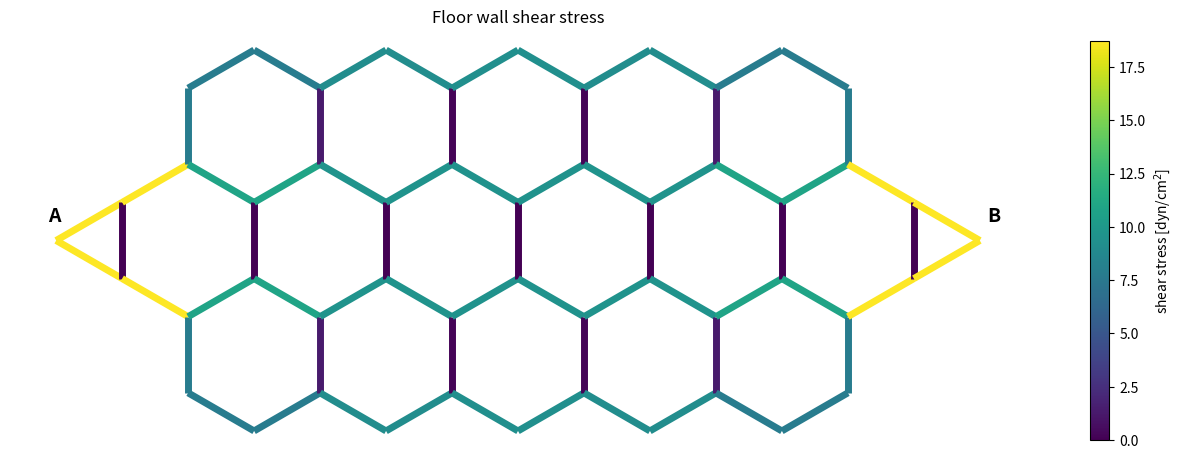

Source code (Python):
"""
chip_network_solver.py  --  ENLR 5131, Assignment 3, Part B
Flow through a honeycomb microfluidic network (hydraulic-electric analogy).

Language / libraries : Python 3.9+, numpy, matplotlib   (pip install numpy matplotlib)
How to run           : python chip_network_solver.py
Units                : SI everywhere (m, kg, s, Pa) unless a name says otherwise.

IDEA IN ONE LINE
    Each straight segment is a "resistor":  dP = R * Q   (like V = I * R).
    Conservation of mass at every node (flow in = flow out) gives one equation
    per node.  Solving all of them together gives every node pressure, and
    from the pressures we get every segment's flow, speed and shear stress.
"""
import csv
import numpy as np
import matplotlib
matplotlib.use("Agg")                      # draw to file, no window needed
import matplotlib.pyplot as plt
from matplotlib.collections import LineCollection

# --------------------------------------------------------------------------
# 1. INPUTS (given data, already in SI units)
# --------------------------------------------------------------------------
MU        = 0.72e-3      # viscosity of medium at 37 C            [Pa s]
RHO       = 1000.0       # density                                 [kg/m^3]
Q_IN      = 1.0e-6/60.0  # 1.0 mL/min -> m^3/s                     [m^3/s]
P_OUT     = 1.0e5        # pressure at outlet B, 1 bar absolute    [Pa]
W0, H0, L0 = 500e-6, 200e-6, 2.0e-3   # default width, height, length of EVERY segment [m]
K_NODE    = 0.4          # loss coefficient, flow entering a node
K_EXIT    = 1.0          # loss coefficient, exit at outlet B
PA_TO_DYN_CM2 = 10.0     # 1 Pa = 10 dyn/cm^2


# --------------------------------------------------------------------------
# 2. NETWORK DESCRIPTION  (list of segments, each joining two numbered nodes)
# --------------------------------------------------------------------------
def build_honeycomb():
    """Honeycomb of Figure 1: rows of 5, 6, 5 hexagons plus a triangle at each end.
    Returns node coordinates (drawing units only, used for plotting) and a list of
    segments (node_from, node_to) using 0-based node numbers.
    Node 0 is inlet A; the last node is outlet B."""
    s = 1.0; d = np.sqrt(3)/2*s                       # hexagon edge, half-width
    def corners(cx, cy):
        return [(cx, cy+s), (cx+d, cy+s/2), (cx+d, cy-s/2),
                (cx, cy-s), (cx-d, cy-s/2), (cx-d, cy+s/2)]
    centers  = [(2*d*k + d,  1.5*s) for k in range(5)]    # top row
    centers += [(2*d*k,      0.0)   for k in range(6)]    # middle row
    centers += [(2*d*k + d, -1.5*s) for k in range(5)]    # bottom row
    key = lambda p: (round(p[0], 3), round(p[1], 3))
    edges = set()
    for c in centers:
        v = corners(*c)
        for i in range(6):
            edges.add(tuple(sorted([key(v[i]), key(v[(i+1) % 6])])))
    xl = min(p[0] for e in edges for p in e); xr = max(p[0] for e in edges for p in e)
    A, B = key((xl - d, 0.0)), key((xr + d, 0.0))         # inlet / outlet apex
    for p in [(xl, s/2), (xl, -s/2)]: edges.add(tuple(sorted([A, key(p)])))
    for p in [(xr, s/2), (xr, -s/2)]: edges.add(tuple(sorted([B, key(p)])))
    pts = sorted({p for e in edges for p in e}, key=lambda p: (p[0], -p[1]))
    idx = {p: i for i, p in enumerate(pts)}
    segs = sorted(((min(idx[a], idx[b]), max(idx[a], idx[b])) for a, b in edges),
                  key=lambda e: ((pts[e[0]][0] + pts[e[1]][0])/2,
                                 -(pts[e[0]][1] + pts[e[1]][1])/2))
    return np.array(pts), segs


# --------------------------------------------------------------------------
# 3. PHYSICS FORMULAS
# --------------------------------------------------------------------------
def resistance(mu, w, h, L):
    """Hydraulic resistance of a rectangular channel (h <= w), Bruus (2008):
       R = 12 mu L / ( w h^3 (1 - 0.630 h/w) )      [Pa s / m^3]
    Works on arrays, so every segment can have its own w, h, L."""
    return 12*mu*L / (w*h**3*(1 - 0.630*h/w))

def hydraulic_diameter(w, h):
    return 2*w*h/(w + h)

def floor_avg_shear(dP_per_L, w, h, nterms=81):
    """Wall shear stress on the channel FLOOR, averaged across the width [Pa].
    Exact series result for a rectangular duct (derived from the exact velocity
    solution, e.g. White, Viscous Fluid Flow):
       tau = (4 h G / pi^2) * sum_{k odd} (1/k^2) * (1 - (2h/(k pi w)) tanh(k pi w/(2h)))
    where G = pressure drop per unit length.   Works on arrays."""
    w = np.atleast_1d(w).astype(float); h = np.atleast_1d(h).astype(float)
    G = np.atleast_1d(dP_per_L).astype(float)
    tau = np.zeros_like(G)
    for k in range(1, nterms + 1, 2):
        a = k*np.pi*w/(2*h)
        tau += (1.0/k**2)*(1.0 - np.tanh(a)/a)
    return 4*h*np.abs(G)/np.pi**2 * tau


# --------------------------------------------------------------------------
# 4. THE SOLVER
# --------------------------------------------------------------------------
def solve_network(segs, n_nodes, w, h, L, q_in=Q_IN, mu=MU, rho=RHO,
                  k_node=K_NODE, minor_losses=True, inlet=0, outlet=None):
    """Solve for node pressures (relative to outlet = 0) and segment flows.

    Unknowns : pressure at each node.
    Equations: for every node, (flow in) - (flow out) = 0, except inlet (+q_in)
               and outlet (-q_in).
    Minor losses make the segment law slightly nonlinear
               dP = R Q + K rho Q|Q| / (2 A^2),
    so we repeat the solve with R_eff = R + K rho |Q| / (2 A^2) until it settles.
    """
    outlet = n_nodes - 1 if outlet is None else outlet
    ns = len(segs)
    n_from = np.array([s[0] for s in segs]); n_to = np.array([s[1] for s in segs])
    area = w*h
    R = resistance(mu, w, h, L)

    # incidence matrix: +1 where a segment leaves a node, -1 where it arrives
    inc = np.zeros((n_nodes, ns))
    inc[n_from, np.arange(ns)] = +1.0
    inc[n_to,   np.arange(ns)] = -1.0
    b = np.zeros(n_nodes); b[inlet] = q_in; b[outlet] = -q_in   # net flow injected

    R_eff = R.copy(); q = np.zeros(ns)
    for it in range(200):
        g = 1.0/R_eff                                   # conductance = 1/resistance
        lap = inc @ np.diag(g) @ inc.T                  # node-by-node system matrix
        keep = [i for i in range(n_nodes) if i != outlet]   # fix p_outlet = 0
        p = np.zeros(n_nodes)
        p[keep] = np.linalg.solve(lap[np.ix_(keep, keep)], b[keep])
        q_new = g*(p[n_from] - p[n_to])                 # flow in each segment
        if not minor_losses:
            q = q_new; break
        # loss applies where flow ENTERS a node (the downstream end), except entering B,
        # where the exit loss is handled separately.
        down = np.where(q_new >= 0, n_to, n_from)
        k_seg = np.where(down == outlet, 0.0, k_node)
        R_eff = R + k_seg*rho*np.abs(q_new)/(2*area**2)
        if it > 0 and np.max(np.abs(q_new - q)) < 1e-15:
            q = q_new; break
        q = q_new
    else:
        raise RuntimeError("minor-loss iteration did not converge")

    # ---- derived results, per segment ----
    v    = np.abs(q)/area                               # average velocity   [m/s]
    Dh   = hydraulic_diameter(w, h)
    Re   = rho*v*Dh/mu
    dP_f = R*q                                          # frictional drop (signed, along from->to)
    down = np.where(q >= 0, n_to, n_from)
    k_seg = np.where(down == outlet, 0.0, k_node) if minor_losses else np.zeros(ns)
    dP_m = k_seg*rho*q*np.abs(q)/(2*area**2)            # minor drop entering downstream node
    tau  = floor_avg_shear(np.abs(dP_f)/L, w, h)        # floor wall shear   [Pa]
    return dict(p=p, q=q, v=v, Re=Re, dP_f=dP_f, dP_m=dP_m, tau=tau,
                n_from=n_from, n_to=n_to, inc=inc, b=b, area=area, R=R)


def inlet_pressure(res, segs, w, h, q_in=Q_IN, rho=RHO, k_exit=K_EXIT, p_out=P_OUT,
                   outlet=None, inlet=0):
    """Absolute pressure at inlet A.  Exit loss uses the outlet-tube velocity, assumed
    to have the same cross-section as the segment that feeds B.  Also splits the drop
    into friction / node losses / exit loss along the main flow path (following the
    largest-flow segment out of every node)."""
    n_nodes = len(res["p"]); outlet = n_nodes - 1 if outlet is None else outlet
    feed = [i for i, s in enumerate(segs) if outlet in s][0]
    v_exit = q_in/(w[feed]*h[feed])
    dP_exit = k_exit*rho*v_exit**2/2
    p_A = p_out + res["p"][inlet] + dP_exit            # pressure at A (absolute)
    # follow the main path
    node, fric, minor, path = inlet, 0.0, 0.0, []
    while node != outlet:
        best, best_q = None, -1.0
        for i, (a, b2) in enumerate(segs):
            if node in (a, b2):
                qdir = res["q"][i] if node == a else -res["q"][i]   # flow leaving 'node'?
                if qdir > best_q: best, best_q = i, qdir
        path.append(best)
        fric  += abs(res["dP_f"][best]); minor += abs(res["dP_m"][best])
        a, b2 = segs[best]; node = b2 if node == a else a
    return dict(p_A=p_A, dP_exit=dP_exit, v_exit=v_exit, path=path,
                dP_fric_path=fric, dP_minor_path=minor,
                dP_total=p_A - p_out)


# --------------------------------------------------------------------------
# 5. VERIFICATION CHECKS  (B3)
# --------------------------------------------------------------------------
def check_mass(res, q_in=Q_IN):
    """(i) Net flow at every node should equal 0 (or +/- Q_in at inlet/outlet)."""
    net = res["inc"] @ res["q"] - res["b"]
    return np.max(np.abs(net))/q_in                      # relative to Q_in

def check_symmetry(res, pts, segs):
    """(ii) Mirror the network top<->bottom and left<->right; mirrored segments must
    carry the same |flow|.  Returns the largest relative difference."""
    mid = np.array([(pts[a] + pts[b])/2 for a, b in segs])
    xsum = pts[:, 0].min() + pts[:, 0].max()          # mirror line is x = xsum/2
    q = np.abs(res["q"]); worst = 0.0
    lookup = {tuple(np.round(m, 3)): i for i, m in enumerate(mid)}
    for i, m in enumerate(mid):
        for mir in [(m[0], -m[1]), (xsum - m[0], m[1]), (xsum - m[0], -m[1])]:
            j = lookup[tuple(np.round(mir, 3))]
            worst = max(worst, abs(q[i] - q[j])/Q_IN)
    return worst


# --------------------------------------------------------------------------
# 6. OUTPUT: TABLE AND COLOR-CODED PLOT
# --------------------------------------------------------------------------
def print_table(res, segs, path="segment_results.csv"):
    hdr = ["seg", "from", "to", "Q [m3/s]", "v [m/s]", "Re [-]", "tau [Pa]",
           "tau [dyn/cm2]", "dP_fric [Pa]", "dP_minor [Pa]"]
    rows = []
    for i, (a, b) in enumerate(segs):
        rows.append([i + 1, a + 1, b + 1, abs(res["q"][i]), res["v"][i], res["Re"][i],
                     res["tau"][i], res["tau"][i]*PA_TO_DYN_CM2,
                     abs(res["dP_f"][i]), abs(res["dP_m"][i])])
    print("{:>4}{:>5}{:>5}{:>12}{:>10}{:>8}{:>10}{:>14}{:>14}{:>14}".format(*hdr))
    for r in rows:
        print("{:>4d}{:>5d}{:>5d}{:>12.3e}{:>10.4f}{:>8.2f}{:>10.4f}{:>14.3f}{:>14.3f}{:>14.4f}".format(*r))
    with open(path, "w", newline="") as f:
        csv.writer(f).writerow(hdr); csv.writer(f).writerows(rows)

def plot_shear(pts, segs, tau, fname="shear_map.png", title="Floor wall shear stress"):
    """Color-coded diagram: each segment is colored by its shear stress [dyn/cm^2]."""
    tau_d = np.asarray(tau)*PA_TO_DYN_CM2
    lines = [[pts[a], pts[b]] for a, b in segs]
    fig, ax = plt.subplots(figsize=(13, 6))
    lc = LineCollection(lines, array=tau_d, cmap="viridis", linewidths=5)
    ax.add_collection(lc); ax.autoscale(); ax.set_aspect("equal"); ax.axis("off")
    cb = fig.colorbar(lc, ax=ax, shrink=0.7); cb.set_label("shear stress [dyn/cm$^2$]")
    ax.text(pts[0][0] - 0.1, pts[0][1] + 0.25, "A", fontsize=14, fontweight="bold")
    ax.text(pts[-1][0] + 0.1, pts[-1][1] + 0.25, "B", fontsize=14, fontweight="bold")
    ax.set_title(title); plt.tight_layout(); plt.savefig(fname, dpi=170); plt.close()


# --------------------------------------------------------------------------
# 7. MAIN PROGRAM
# --------------------------------------------------------------------------
if __name__ == "__main__":
    pts, segs = build_honeycomb()
    n_nodes, ns = len(pts), len(segs)
    # each segment stores its OWN width, height, length (so Part H can change them)
    w = np.full(ns, W0); h = np.full(ns, H0); L = np.full(ns, L0)

    res = solve_network(segs, n_nodes, w, h, L)                       # with minor losses
    res_f = solve_network(segs, n_nodes, w, h, L, minor_losses=False) # friction only
    print_table(res, segs)

    ip = inlet_pressure(res, segs, w, h)
    print("\nnodes = %d, segments = %d" % (n_nodes, ns))
    print("Inlet A pressure (absolute)      : %.1f Pa  (= %.5f bar)" % (ip["p_A"], ip["p_A"]/1e5))
    print("Total drop A -> B                : %.2f Pa" % ip["dP_total"])
    print("  friction along main path       : %.2f Pa" % ip["dP_fric_path"])
    print("  node (minor) losses, main path : %.2f Pa" % ip["dP_minor_path"])
    print("  exit loss at B                 : %.2f Pa  (v_exit = %.4f m/s)" % (ip["dP_exit"], ip["v_exit"]))

    print("\nCHECKS")
    print("  (i)  max node imbalance / Q_in           : %.2e" % check_mass(res))
    print("  (ii) max mirror-segment flow difference/Q : %.2e" % check_symmetry(res, pts, segs))
    plot_shear(pts, segs, res["tau"])

    # (iii) HAND CHECK of segment 1 (A -> node 2).  By symmetry it carries Q/2.
    q1 = Q_IN/2
    R1 = 12*MU*L0/(W0*H0**3*(1 - 0.630*H0/W0))        # same formula, done by hand
    dP1 = R1*q1                                        # friction drop
    v1 = q1/(W0*H0)
    Dh = 2*W0*H0/(W0 + H0)
    Re1 = RHO*v1*Dh/MU
    tau1 = 1.04*6*MU*q1/(W0*H0**2)                    # 1.04 = floor-average correction (h/w=0.4)
    print("\nHAND CHECK, segment 1   (hand | code)")
    print("  Q    [m3/s] : %.4e | %.4e" % (q1, abs(res['q'][0])))
    print("  dP   [Pa]   : %.3f | %.3f" % (dP1, abs(res['dP_f'][0])))
    print("  v    [m/s]  : %.4f | %.4f" % (v1, res['v'][0]))
    print("  Re          : %.2f | %.2f" % (Re1, res['Re'][0]))
    print("  tau  [Pa]   : %.4f | %.4f" % (tau1, res['tau'][0]))
